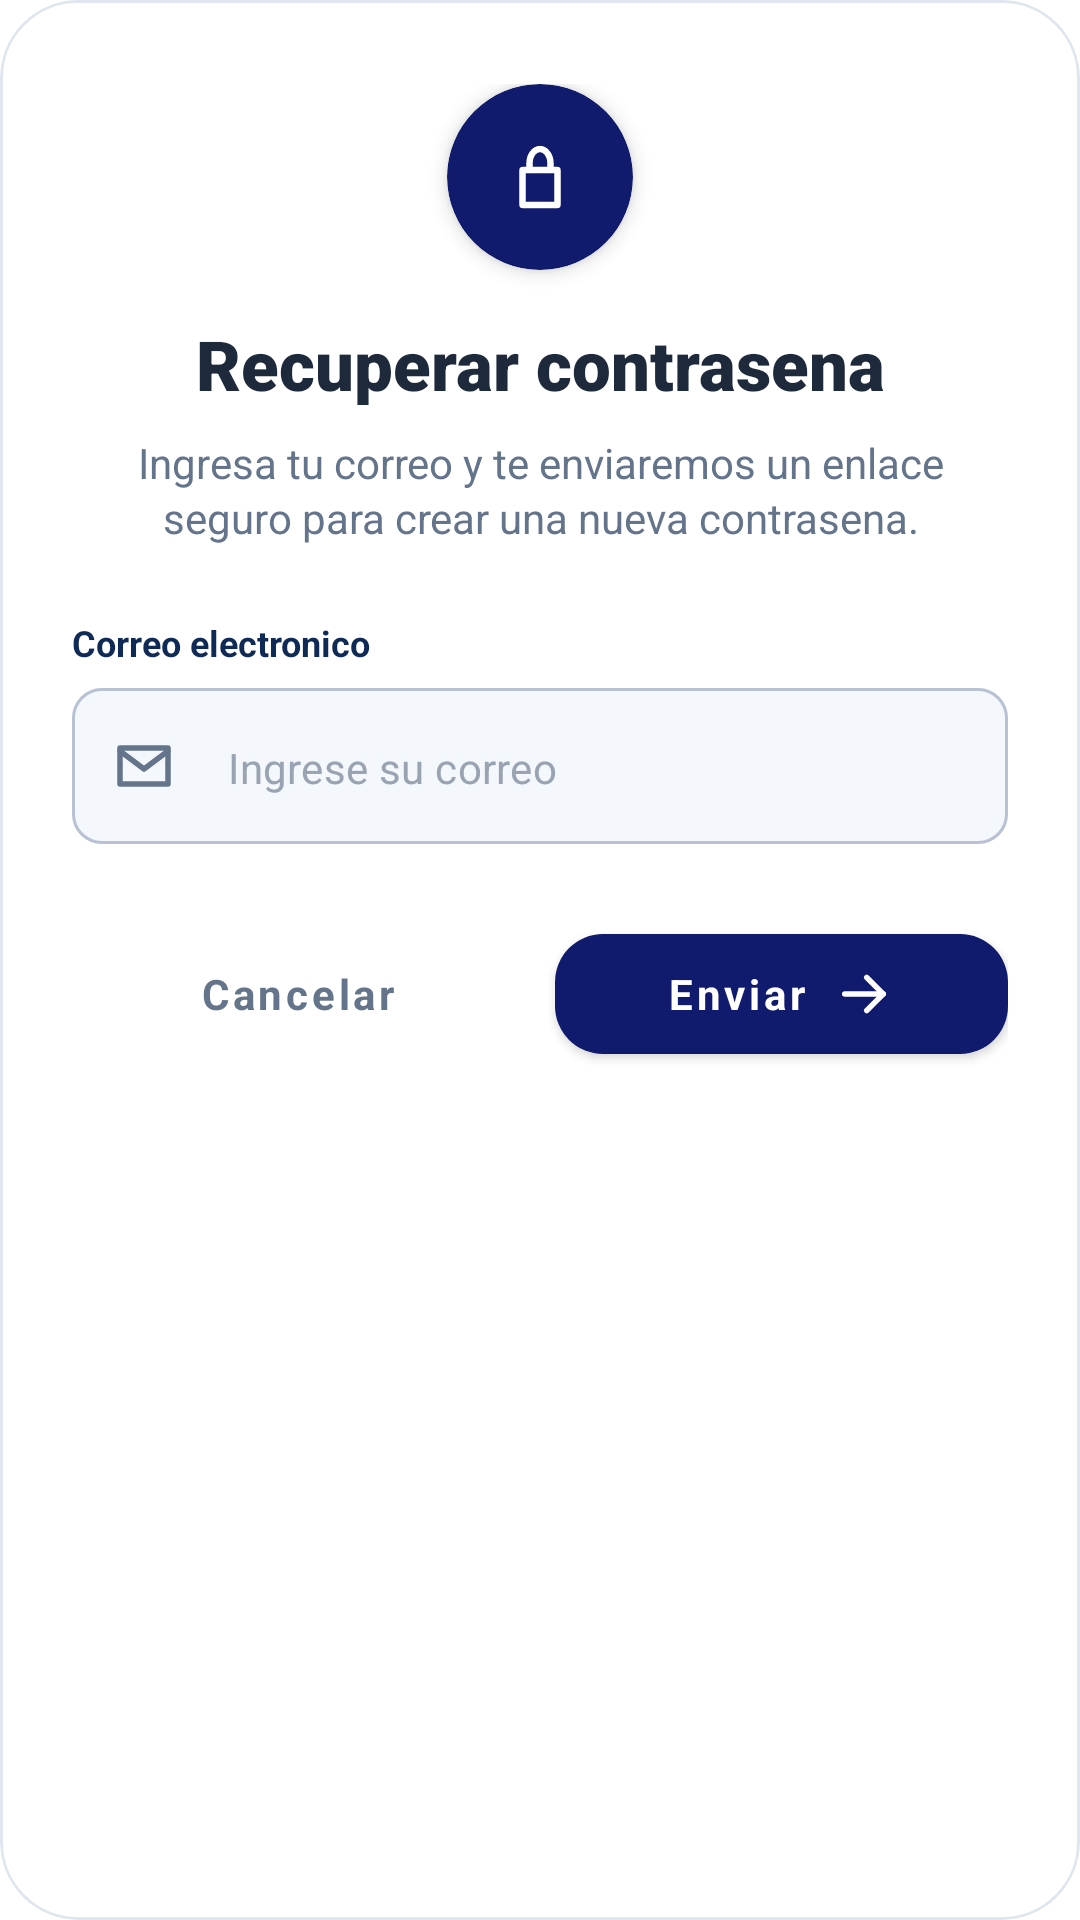

Android layout source for this screen:
<!-- AndroidManifest.xml: application theme Theme.TaxiApp -->
<!-- res/layout/dialog_password_recovery.xml -->
<?xml version="1.0" encoding="utf-8"?>
<com.google.android.material.card.MaterialCardView xmlns:android="http://schemas.android.com/apk/res/android"
    xmlns:app="http://schemas.android.com/apk/res-auto"
    android:layout_width="match_parent"
    android:layout_height="wrap_content"
    app:cardBackgroundColor="@color/surface_card"
    app:cardCornerRadius="26dp"
    app:cardElevation="0dp"
    app:strokeColor="#E0E6F0"
    app:strokeWidth="1dp">

    <LinearLayout
        android:layout_width="match_parent"
        android:layout_height="wrap_content"
        android:gravity="center_horizontal"
        android:orientation="vertical"
        android:paddingStart="24dp"
        android:paddingTop="28dp"
        android:paddingEnd="24dp"
        android:paddingBottom="22dp">

        <com.google.android.material.card.MaterialCardView
            android:layout_width="62dp"
            android:layout_height="62dp"
            app:cardBackgroundColor="#111B6D"
            app:cardCornerRadius="31dp"
            app:cardElevation="4dp"
            app:strokeWidth="0dp">

            <ImageView
                android:layout_width="match_parent"
                android:layout_height="match_parent"
                android:contentDescription="Recuperar contrasena"
                android:padding="17dp"
                android:src="@drawable/ic_lock"
                app:tint="@color/white" />

        </com.google.android.material.card.MaterialCardView>

        <TextView
            android:layout_width="match_parent"
            android:layout_height="wrap_content"
            android:layout_marginTop="16dp"
            android:fontFamily="sans-serif-black"
            android:gravity="center"
            android:text="Recuperar contrasena"
            android:textColor="@color/text_primary"
            android:textSize="23sp" />

        <TextView
            android:layout_width="match_parent"
            android:layout_height="wrap_content"
            android:layout_marginTop="8dp"
            android:gravity="center"
            android:lineSpacingExtra="2dp"
            android:text="Ingresa tu correo y te enviaremos un enlace seguro para crear una nueva contrasena."
            android:textColor="@color/text_secondary"
            android:textSize="14sp" />

        <TextView
            android:layout_width="match_parent"
            android:layout_height="wrap_content"
            android:layout_marginTop="24dp"
            android:text="Correo electronico"
            android:textColor="#102A56"
            android:textSize="12sp"
            android:textStyle="bold" />

        <com.google.android.material.textfield.TextInputLayout
            android:id="@+id/recoveryEmailLayout"
            style="@style/Widget.TaxiApp.TextInput"
            android:layout_width="match_parent"
            android:layout_height="wrap_content"
            android:layout_marginTop="7dp"
            app:boxBackgroundColor="#F4F7FC"
            app:boxBackgroundMode="outline"
            app:boxCornerRadiusBottomEnd="10dp"
            app:boxCornerRadiusBottomStart="10dp"
            app:boxCornerRadiusTopEnd="10dp"
            app:boxCornerRadiusTopStart="10dp"
            app:boxStrokeColor="@color/login_input_stroke"
            app:boxStrokeWidth="1dp"
            app:boxStrokeWidthFocused="2dp"
            app:hintEnabled="false"
            app:startIconDrawable="@drawable/ic_email"
            app:startIconTint="@color/text_secondary">

            <com.google.android.material.textfield.TextInputEditText
                android:id="@+id/recoveryEmailInput"
                android:layout_width="match_parent"
                android:layout_height="52dp"
                android:hint="Ingrese su correo"
                android:imeOptions="actionDone"
                android:inputType="textEmailAddress"
                android:maxLines="1"
                android:paddingStart="0dp"
                android:paddingEnd="12dp"
                android:textColor="@color/text_primary"
                android:textColorHint="#9AA3B2"
                android:textSize="14sp" />

        </com.google.android.material.textfield.TextInputLayout>

        <LinearLayout
            android:layout_width="match_parent"
            android:layout_height="wrap_content"
            android:layout_marginTop="24dp"
            android:gravity="center_vertical"
            android:orientation="horizontal">

            <com.google.android.material.button.MaterialButton
                android:id="@+id/cancelRecoveryButton"
                style="@style/Widget.MaterialComponents.Button.TextButton"
                android:layout_width="0dp"
                android:layout_height="52dp"
                android:layout_marginEnd="10dp"
                android:layout_weight="1"
                android:text="Cancelar"
                android:textAllCaps="false"
                android:textColor="@color/text_secondary"
                android:textSize="14sp"
                android:textStyle="bold"
                app:cornerRadius="16dp" />

            <com.google.android.material.button.MaterialButton
                android:id="@+id/sendRecoveryButton"
                android:layout_width="0dp"
                android:layout_height="52dp"
                android:layout_weight="1"
                android:text="Enviar"
                android:textAllCaps="false"
                android:textColor="@color/white"
                android:textSize="14sp"
                android:textStyle="bold"
                app:backgroundTint="#111B6D"
                app:cornerRadius="16dp"
                app:icon="@drawable/ic_arrow_right"
                app:iconGravity="textEnd"
                app:iconPadding="8dp"
                app:iconTint="@color/white" />

        </LinearLayout>

    </LinearLayout>

</com.google.android.material.card.MaterialCardView>
<!-- resources referenced by this layout -->
<resources>
  <color name="surface_card">#FFFFFF</color>
  <color name="text_primary">#1E293B</color>
  <color name="text_secondary">#64748B</color>
  <color name="white">#FFFFFF</color>
  <!-- drawable ic_arrow_right (drawable) -->
  <?xml version="1.0" encoding="utf-8"?>
  <vector xmlns:android="http://schemas.android.com/apk/res/android"
      android:width="22dp"
      android:height="22dp"
      android:viewportWidth="24"
      android:viewportHeight="24">
      <path
          android:fillColor="@android:color/transparent"
          android:pathData="M5,12 H19"
          android:strokeColor="@color/white"
          android:strokeLineCap="round"
          android:strokeWidth="2" />
      <path
          android:fillColor="@android:color/transparent"
          android:pathData="M13,6 L19,12 L13,18"
          android:strokeColor="@color/white"
          android:strokeLineCap="round"
          android:strokeLineJoin="round"
          android:strokeWidth="2" />
  </vector>
  <!-- drawable ic_email (drawable) -->
  <?xml version="1.0" encoding="utf-8"?>
  <vector xmlns:android="http://schemas.android.com/apk/res/android"
      android:width="24dp"
      android:height="24dp"
      android:viewportWidth="24"
      android:viewportHeight="24">
      <path
          android:fillColor="@android:color/transparent"
          android:pathData="M4,6 H20 V18 H4 Z"
          android:strokeColor="@color/green_primary"
          android:strokeLineJoin="round"
          android:strokeWidth="1.8" />
      <path
          android:fillColor="@android:color/transparent"
          android:pathData="M4,7 L12,13 L20,7"
          android:strokeColor="@color/green_primary"
          android:strokeLineCap="round"
          android:strokeLineJoin="round"
          android:strokeWidth="1.8" />
  </vector>
  <!-- drawable ic_lock (drawable) -->
  <?xml version="1.0" encoding="utf-8"?>
  <vector xmlns:android="http://schemas.android.com/apk/res/android"
      android:width="24dp"
      android:height="24dp"
      android:viewportWidth="24"
      android:viewportHeight="24">
      <path
          android:fillColor="@android:color/transparent"
          android:pathData="M7,10 H17 V20 H7 Z"
          android:strokeColor="@color/green_primary"
          android:strokeLineJoin="round"
          android:strokeWidth="1.8" />
      <path
          android:fillColor="@android:color/transparent"
          android:pathData="M9,10 V8 C9,5.8 10.4,4 12,4 C13.6,4 15,5.8 15,8 V10"
          android:strokeColor="@color/green_primary"
          android:strokeLineCap="round"
          android:strokeWidth="1.8" />
  </vector>
  <style name="Widget.TaxiApp.TextInput" parent="Widget.MaterialComponents.TextInputLayout.OutlinedBox">
          <item name="boxBackgroundColor">@color/input_background</item>
          <item name="boxCornerRadiusBottomEnd">14dp</item>
          <item name="boxCornerRadiusBottomStart">14dp</item>
          <item name="boxCornerRadiusTopEnd">14dp</item>
          <item name="boxCornerRadiusTopStart">14dp</item>
          <item name="boxStrokeColor">@color/green_primary</item>
          <item name="hintTextColor">@color/text_secondary</item>
      </style>
  <style name="Theme.TaxiApp" parent="Base.Theme.TaxiApp" />
  <color name="green_primary">#10B981</color>
  <color name="input_background">#F1F5F9</color>
  <style name="Base.Theme.TaxiApp" parent="Theme.MaterialComponents.DayNight.NoActionBar">
          <item name="android:fontFamily">sans-serif</item>
          <item name="android:windowLightStatusBar">false</item>
          <item name="android:navigationBarColor">@color/green_dark</item>
          <item name="colorPrimary">@color/green_primary</item>
          <item name="colorSecondary">@color/yellow_points</item>
      </style>
  <color name="green_dark">#064E3B</color>
  <color name="yellow_points">#F59E0B</color>
</resources>
